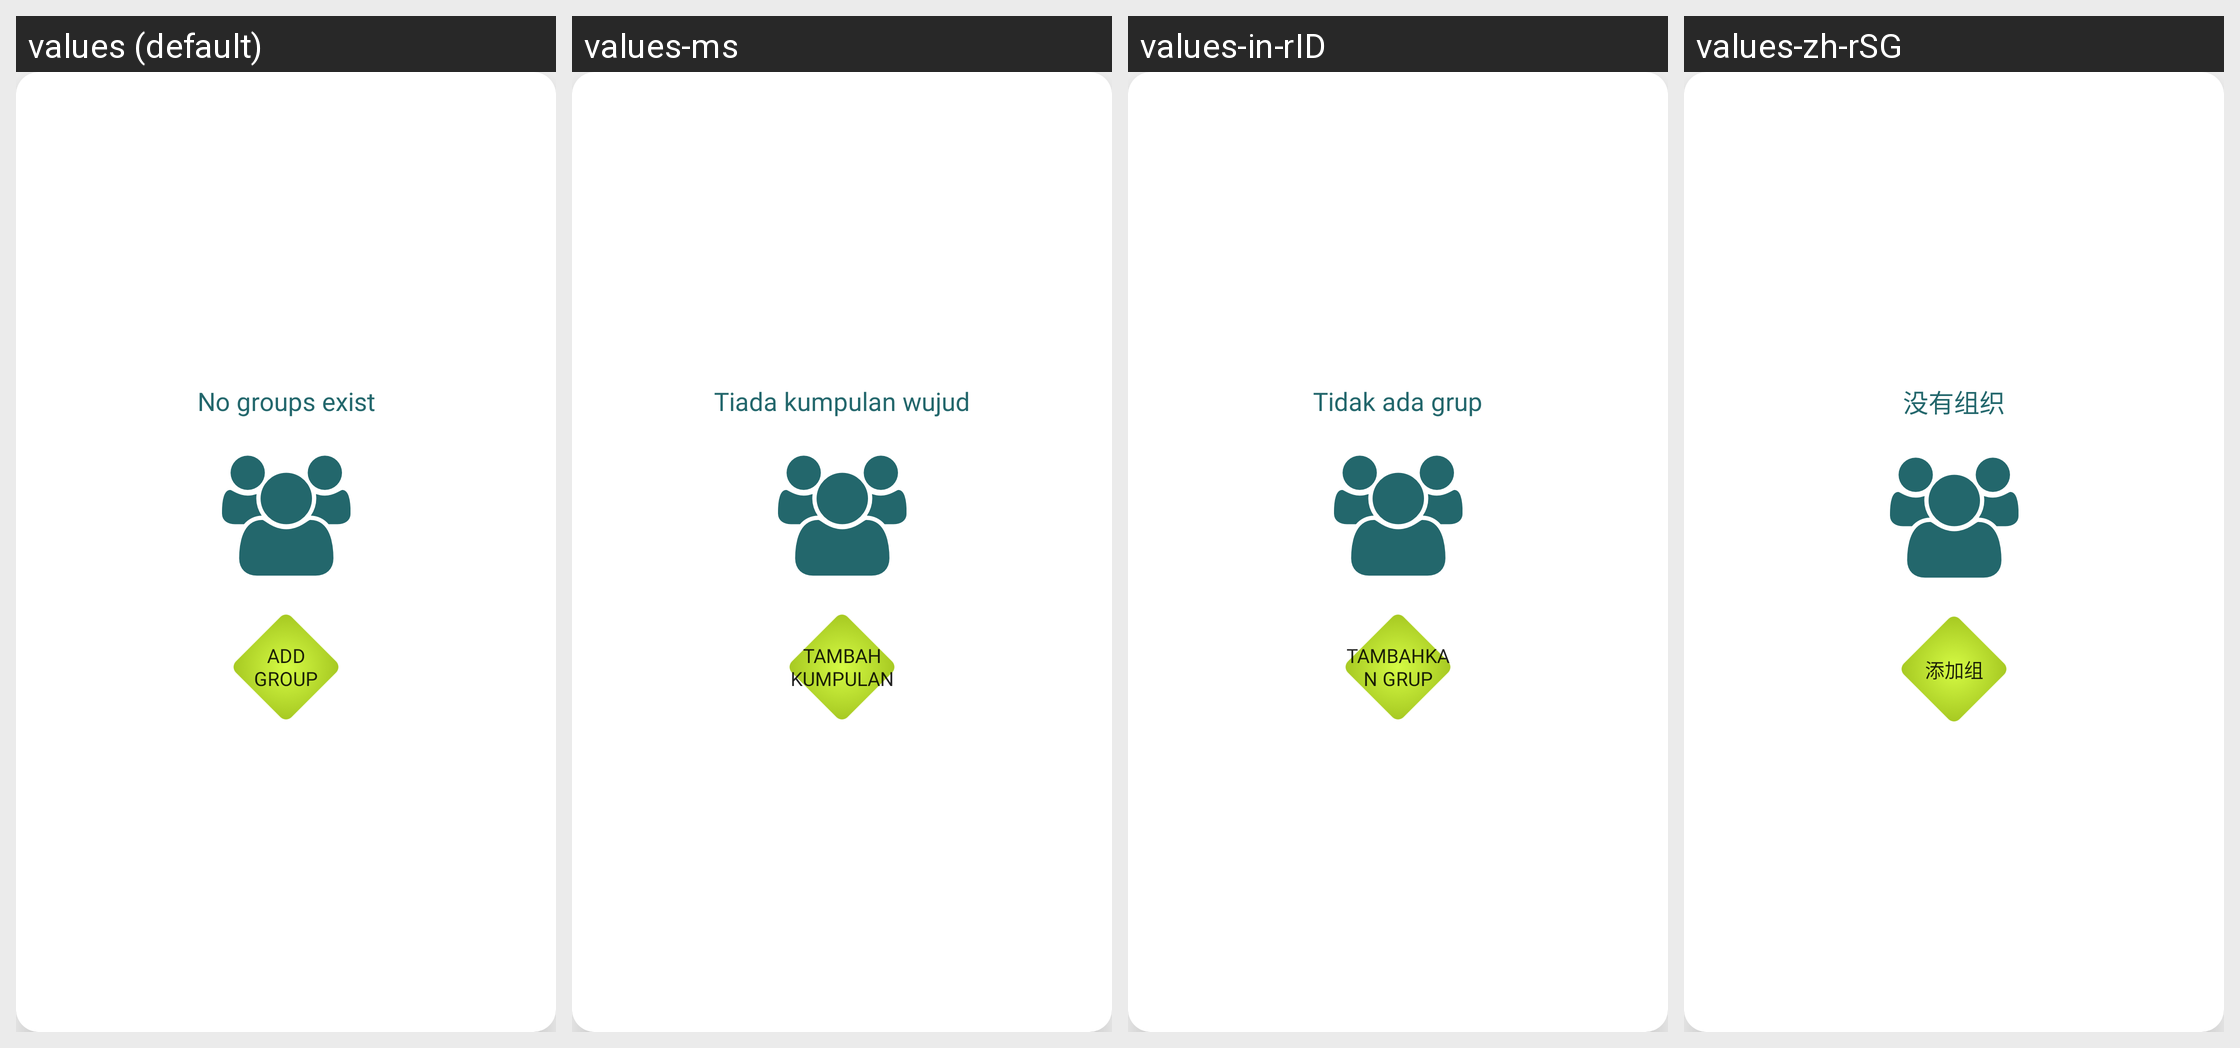

The same Android screen rendered under several of its app's locales, left to right. List the strings drawn on it with the default value and each locale's translation.
Android screen res/layout/no_groups_exist_layout.xml rendered under 4 locales, left to right: values (default), values-ms, values-in-rID, values-zh-rSG. Device: Nexus 5 (rendered at 1080×1920; each locale shown at half size, 540×960, under a caption strip naming it); theme AppTheme.
Other locales in the repository, not shown: values-fil, values-hi-rIN, values-th-rTH, values-zh-rCN, values-zh-rHK, values-zh-rMO, values-zh-rTW.
Strings drawn on this screen, with the default value and each locale's value (text and hints the layout hard-codes, and strings that could not be matched under every locale, appear in the picture but are not listed):

no_group_exist
  values: No groups exist
  values-ms: Tiada kumpulan wujud
  values-in-rID: Tidak ada grup
  values-zh-rSG: 没有组织

add_group
  values: Add Group
  values-ms: Tambah Kumpulan
  values-in-rID: Tambahkan Grup
  values-zh-rSG: 添加组
